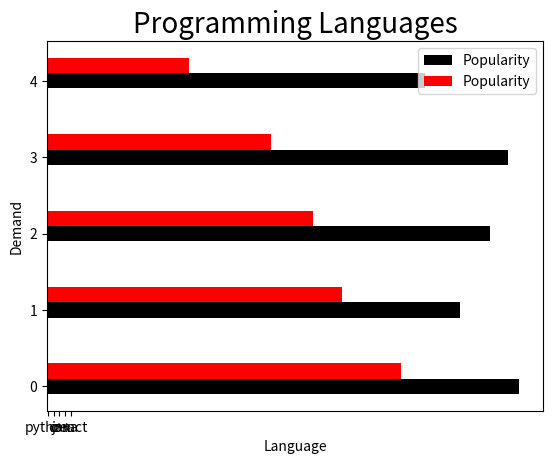

Recreate this plot in Python.
import matplotlib.pyplot as plt
import numpy as np
 
language = ["python","c","c++","java","react"]
demand = [80,70,75,78,64]
demand2 = [60,50,45,38,24]
col = ["y","g","r","b","black"]
width = 0.2
p = np.arange(len(language))
p1 = [j+width for j in p]

plt.title("Programming Languages",fontsize=20)
plt.barh(p,demand,width,color="black",label="Popularity",)
plt.barh(p1,demand2,width,color="r",label="Popularity",)
plt.xlabel("Language")
plt.ylabel("Demand")

plt.xticks(p+width/2,language)
plt.legend()
plt.show()